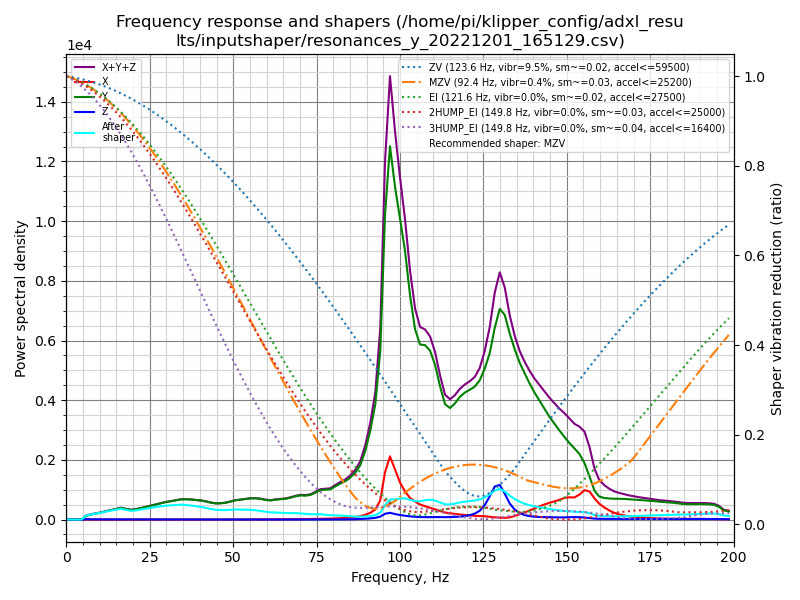

The file beside this chart, header and first rows:
freq, psd_x, psd_y, psd_z, psd_xyz
0.0, 2.141e+01, 2.162e+02, 1.559e+01, 2.532e+02
1.5, 2.883e+01, 1.304e+02, 5.473e+01, 2.140e+02
3.0, 2.014e+01, 2.156e+01, 6.274e+01, 1.044e+02
4.5, 1.882e+01, 1.891e+02, 6.412e+01, 2.721e+02
6.0, 2.133e+01, 7.622e+02, 6.185e+01, 8.454e+02
7.5, 2.254e+01, 1.293e+03, 6.244e+01, 1.378e+03
9.0, 2.433e+01, 1.851e+03, 6.585e+01, 1.941e+03
10.5, 2.684e+01, 2.497e+03, 6.303e+01, 2.587e+03
11.9, 2.673e+01, 3.329e+03, 6.122e+01, 3.417e+03
13.4, 2.780e+01, 4.220e+03, 6.556e+01, 4.314e+03
14.9, 3.038e+01, 5.291e+03, 6.624e+01, 5.388e+03
16.4, 2.953e+01, 6.419e+03, 7.640e+01, 6.525e+03
17.9, 2.824e+01, 6.305e+03, 7.990e+01, 6.413e+03
19.4, 3.196e+01, 6.299e+03, 6.835e+01, 6.399e+03
20.9, 3.323e+01, 7.287e+03, 6.067e+01, 7.381e+03
22.4, 3.320e+01, 8.630e+03, 6.175e+01, 8.725e+03
23.9, 4.188e+01, 1.019e+04, 6.823e+01, 1.030e+04
25.4, 4.889e+01, 1.195e+04, 6.816e+01, 1.207e+04
26.9, 4.002e+01, 1.376e+04, 6.654e+01, 1.386e+04
28.4, 3.809e+01, 1.568e+04, 6.817e+01, 1.579e+04
29.9, 4.371e+01, 1.765e+04, 7.279e+01, 1.776e+04
31.4, 5.220e+01, 1.936e+04, 7.436e+01, 1.949e+04
32.8, 6.318e+01, 2.120e+04, 7.223e+01, 2.134e+04
34.3, 7.005e+01, 2.321e+04, 7.650e+01, 2.336e+04
35.8, 7.167e+01, 2.443e+04, 7.726e+01, 2.458e+04
37.3, 7.414e+01, 2.507e+04, 9.029e+01, 2.523e+04
38.8, 8.876e+01, 2.547e+04, 1.051e+02, 2.566e+04
40.3, 8.611e+01, 2.573e+04, 7.758e+01, 2.590e+04
41.8, 9.244e+01, 2.543e+04, 7.303e+01, 2.560e+04
43.3, 1.034e+02, 2.458e+04, 7.306e+01, 2.475e+04
44.8, 1.132e+02, 2.429e+04, 7.146e+01, 2.447e+04
46.3, 1.232e+02, 2.526e+04, 7.667e+01, 2.546e+04
47.8, 1.239e+02, 2.703e+04, 8.042e+01, 2.723e+04
49.3, 1.061e+02, 2.989e+04, 8.267e+01, 3.008e+04
50.8, 1.277e+02, 3.299e+04, 8.833e+01, 3.321e+04
52.3, 1.663e+02, 3.486e+04, 9.653e+01, 3.512e+04
53.7, 1.957e+02, 3.694e+04, 1.197e+02, 3.725e+04
55.2, 2.132e+02, 3.925e+04, 1.292e+02, 3.959e+04
56.7, 2.826e+02, 4.036e+04, 1.264e+02, 4.077e+04
58.2, 3.941e+02, 4.033e+04, 1.178e+02, 4.084e+04
59.7, 4.607e+02, 3.927e+04, 1.048e+02, 3.983e+04
61.2, 5.080e+02, 3.919e+04, 9.916e+01, 3.980e+04
62.7, 5.544e+02, 4.178e+04, 1.064e+02, 4.244e+04
64.2, 5.963e+02, 4.373e+04, 1.122e+02, 4.444e+04
65.7, 6.811e+02, 4.573e+04, 1.174e+02, 4.653e+04
67.2, 7.549e+02, 4.936e+04, 1.279e+02, 5.024e+04
68.7, 8.646e+02, 5.369e+04, 1.504e+02, 5.470e+04
70.2, 1.017e+03, 5.688e+04, 1.675e+02, 5.806e+04
71.7, 1.171e+03, 5.742e+04, 1.886e+02, 5.878e+04
73.2, 1.383e+03, 6.063e+04, 2.047e+02, 6.222e+04
74.6, 1.632e+03, 6.704e+04, 2.117e+02, 6.889e+04
76.1, 1.932e+03, 7.534e+04, 2.467e+02, 7.752e+04
77.6, 2.200e+03, 7.783e+04, 2.809e+02, 8.031e+04
79.1, 2.527e+03, 8.012e+04, 3.180e+02, 8.296e+04
80.6, 3.108e+03, 8.985e+04, 3.722e+02, 9.333e+04
82.1, 3.838e+03, 9.913e+04, 4.560e+02, 1.034e+05
83.6, 4.480e+03, 1.073e+05, 5.860e+02, 1.124e+05
85.1, 5.530e+03, 1.198e+05, 7.866e+02, 1.261e+05
86.6, 7.305e+03, 1.361e+05, 1.115e+03, 1.445e+05
88.1, 9.999e+03, 1.607e+05, 1.690e+03, 1.724e+05
... 74 more rows
